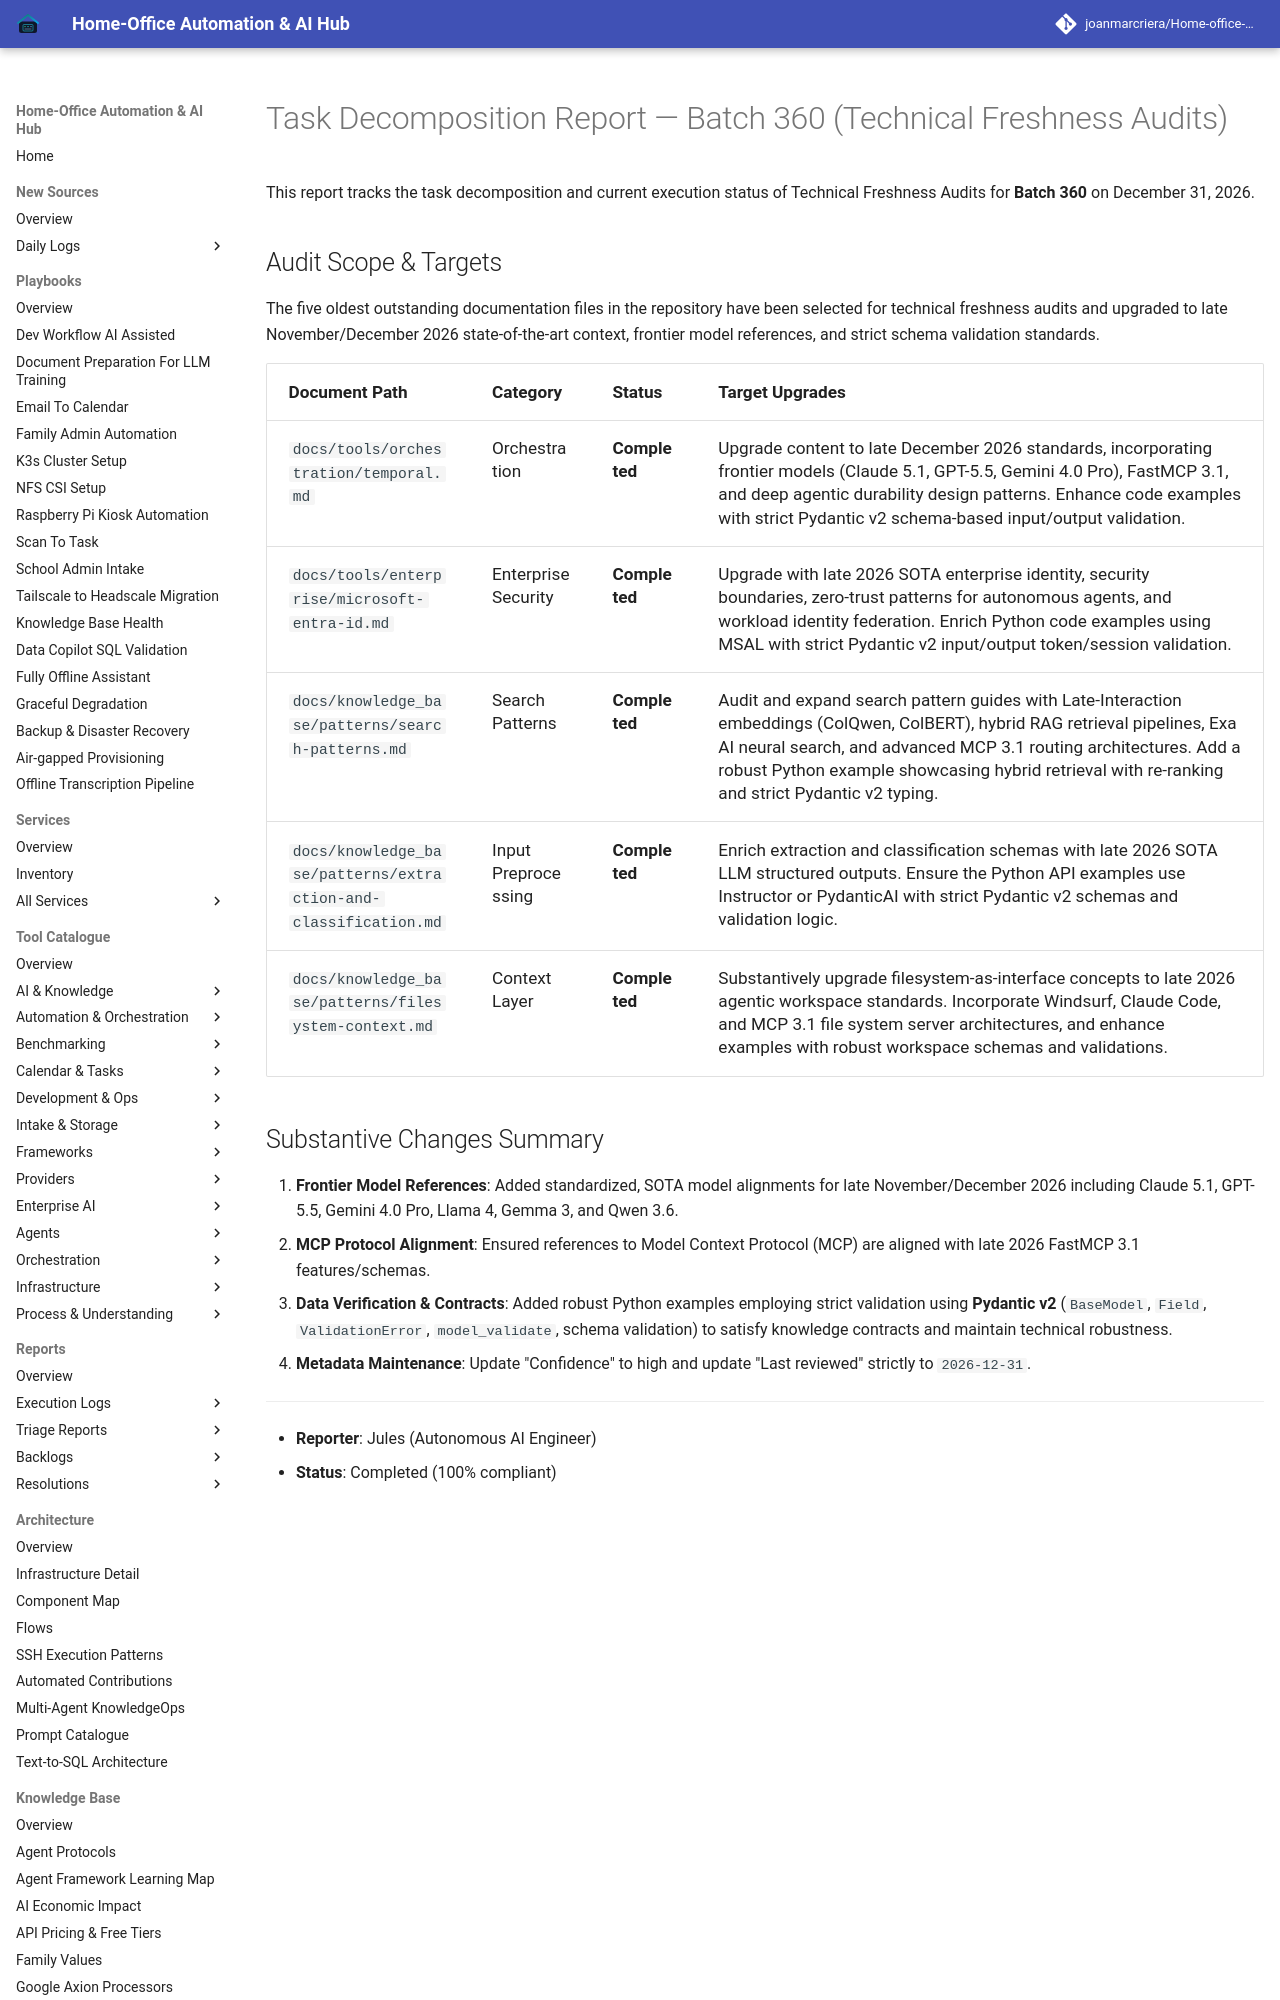

repository: joanmarcriera/Home-office-automations · page: reports/task-decomposition-batch-360/index.html · generator: mkdocs

# Task Decomposition Report — Batch 360 (Technical Freshness Audits)

This report tracks the task decomposition and current execution status of Technical Freshness Audits for **Batch 360** on December 31, 2026.
